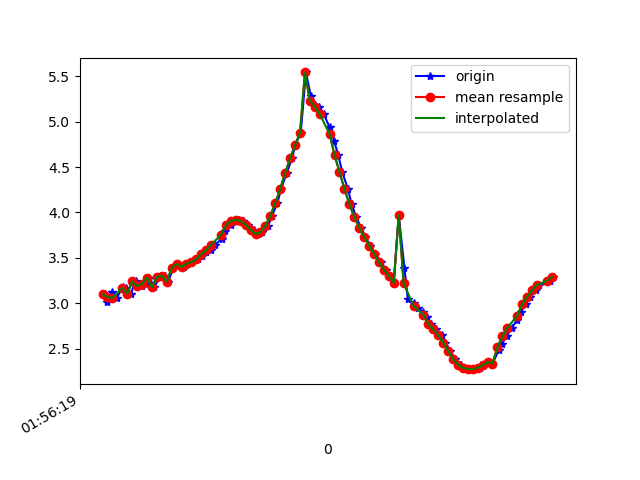

Data behind this chart, as committed beside it:
1617760579762, 456216409295014, 3.097308, -3.3731678, 8.664205
1617760579780, 456216428525784, 3.013, -3.431, 8.671
1617760579798, 456216447756554, 3.12, -3.414, 8.64
1617760579817, 456216466987324, 3.058, -3.414, 8.662
1617760579842, 456216486218094, 3.173, -3.541, 8.569
1617760579855, 456216505448864, 3.162, -3.496, 8.592
1617760579874, 456216524679634, 3.105, -3.552, 8.59
1617760579894, 456216543910404, 3.239, -3.554, 8.539
1617760579918, 456216563141174, 3.19, -3.526, 8.569
1617760579938, 456216582371944, 3.214, -3.665, 8.502
1617760579950, 456216601602714, 3.279, -3.648, 8.484
1617760579970, 456216620833484, 3.176, -3.67, 8.514
1617760579991, 456216640064254, 3.289, -3.817, 8.405
1617760580015, 456216659295024, 3.303, -3.807, 8.405
1617760580026, 456216678525794, 3.236, -3.888, 8.394
1617760580046, 456216697756564, 3.388, -4.065, 8.248
1617760580064, 456216716987334, 3.429, -4.194, 8.167
1617760580091, 456216736218104, 3.401, -4.462, 8.035
1617760580103, 456216755448874, 3.435, -4.735, 7.862
1617760580122, 456216774679644, 3.454, -5.114, 7.613
1617760580145, 456216793910414, 3.485, -5.586, 7.259
1617760580164, 456216813272036, 3.523, -6.087, 6.825
1617760580179, 456216832502806, 3.559, -6.587, 6.323
1617760580198, 456216851733576, 3.586, -6.972, 5.879
1617760580217, 456216870964346, 3.644, -7.614, 4.979
1617760580244, 456216890195116, 3.712, -8.135, 4.01
1617760580255, 456216909425886, 3.794, -8.592, 2.798
1617760580279, 456216928656656, 3.862, -8.902, 1.372
1617760580293, 456216947887426, 3.904, -8.986, -0.2201
1617760580313, 456216967118196, 3.92, -8.795, -1.821
1617760580331, 456216986348966, 3.908, -8.396, -3.207
1617760580350, 456217005579736, 3.864, -7.896, -4.332
1617760580374, 456217024810506, 3.806, -7.413, -5.158
1617760580391, 456217044041276, 3.764, -7.036, -5.689
1617760580407, 456217063272046, 3.78, -6.793, -5.968
1617760580431, 456217082502816, 3.853, -6.689, -6.037
1617760580447, 456217101733586, 3.965, -6.685, -5.969
1617760580468, 456217120964356, 4.102, -6.708, -5.85
1617760580484, 456217140195126, 4.262, -6.689, -5.756
1617760580506, 456217159425896, 4.433, -6.62, -5.707
1617760580528, 456217178656666, 4.597, -6.53, -5.681
1617760580541, 456217197887436, 4.742, -6.45, -5.653
1617760580563, 456217217118206, 4.876, -6.418, -5.575
1617760580584, 456217236348976, 5.543, -6.593, -4.675
1617760580604, 456217255579746, 5.282, -6.669, -4.865
1617760580619, 456217274810516, 5.179, -6.898, -4.651
1617760580636, 456217294041286, 5.165, -7.224, -4.144
1617760580656, 456217313272056, 5.085, -7.606, -3.512
1617760580680, 456217332502826, 4.938, -7.988, -2.802
1617760580698, 456217351733596, 4.789, -8.313, -1.998
1617760580715, 456217370964366, 4.632, -8.554, -1.186
1617760580731, 456217390195136, 4.446, -8.721, -0.454
1617760580754, 456217409425906, 4.26, -8.824, 0.1469
1617760580769, 456217428656676, 4.092, -8.886, 0.5733
1617760580788, 456217447887446, 3.95, -8.931, 0.8259
1617760580807, 456217467118216, 3.831, -8.967, 0.9815
1617760580825, 456217486348986, 3.729, -8.988, 1.16
1617760580844, 456217505579756, 3.635, -8.986, 1.441
1617760580864, 456217524810526, 3.546, -8.955, 1.812
1617760580888, 456217544041296, 3.452, -8.899, 2.221
1617760580908, 456217563272066, 3.371, -8.804, 2.677
... 35 more rows
